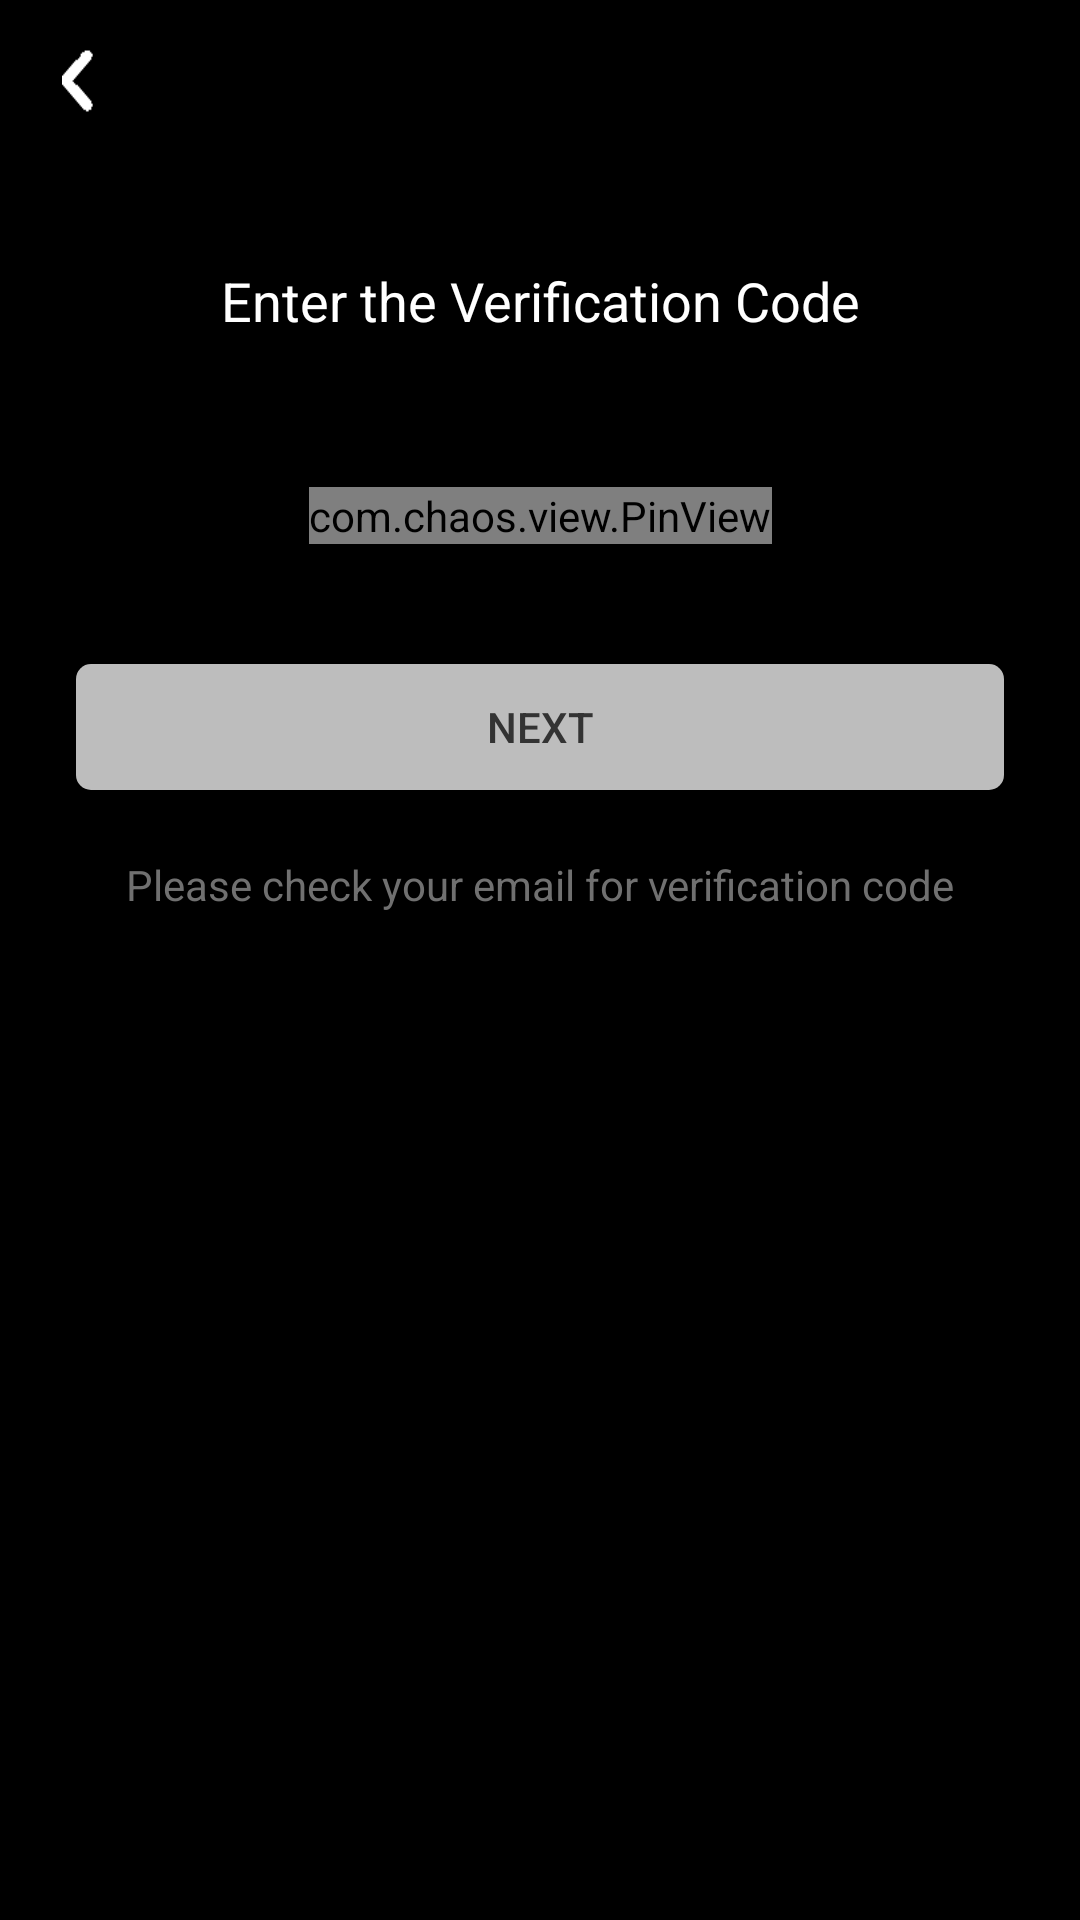

The Android layout XML behind this screen, and the referenced resources:
<!-- AndroidManifest.xml: application theme Theme.RakhboKoi -->
<!-- res/layout/fragment_otp.xml -->
<?xml version="1.0" encoding="utf-8"?>
<androidx.constraintlayout.widget.ConstraintLayout xmlns:android="http://schemas.android.com/apk/res/android"
    xmlns:tools="http://schemas.android.com/tools"
    android:layout_width="match_parent"
    android:layout_height="match_parent"
    android:background="@color/black"
    xmlns:app="http://schemas.android.com/apk/res-auto"
    tools:context=".Fragment.User.OtpFragment">

    <androidx.constraintlayout.widget.Guideline
        android:id="@+id/guideline1"
        android:layout_width="wrap_content"
        android:layout_height="wrap_content"
        android:orientation="vertical"
        app:layout_constraintGuide_percent="0.04" />

    <androidx.constraintlayout.widget.Guideline
        android:id="@+id/guideline2"
        android:layout_width="wrap_content"
        android:layout_height="wrap_content"
        android:orientation="vertical"
        app:layout_constraintGuide_percent="0.96" />

    <androidx.constraintlayout.widget.Guideline
        android:id="@+id/guideline3"
        android:layout_width="wrap_content"
        android:layout_height="wrap_content"
        android:orientation="vertical"
        app:layout_constraintGuide_percent="0.07" />

    <androidx.constraintlayout.widget.Guideline
        android:id="@+id/guideline4"
        android:layout_width="wrap_content"
        android:layout_height="wrap_content"
        android:orientation="vertical"
        app:layout_constraintGuide_percent="0.93" />

    
    <androidx.constraintlayout.widget.ConstraintLayout
        android:id="@+id/constraintLayout"
        android:layout_width="match_parent"
        android:layout_height="48dp"
        app:layout_constraintTop_toTopOf="parent">

        
        <androidx.constraintlayout.widget.ConstraintLayout
            android:id="@+id/constraintLayoutId_backButton"
            android:layout_width="40dp"
            android:layout_height="40dp"
            android:layout_marginLeft="6dp"
            android:layout_marginTop="6dp"
            android:background="@drawable/background_button"
            android:clickable="true"
            app:layout_constraintBottom_toBottomOf="parent"
            app:layout_constraintStart_toStartOf="parent"
            app:layout_constraintTop_toTopOf="parent">

            <View
                android:layout_width="10.66dp"
                android:layout_height="21.32dp"
                android:background="@drawable/icon_back"
                app:layout_constraintBottom_toBottomOf="parent"
                app:layout_constraintEnd_toEndOf="parent"
                app:layout_constraintStart_toStartOf="parent"
                app:layout_constraintTop_toTopOf="parent">

            </View>

        </androidx.constraintlayout.widget.ConstraintLayout>
        

    </androidx.constraintlayout.widget.ConstraintLayout>
    

    
    <TextView
        android:id="@+id/textView"
        android:layout_width="match_parent"
        android:layout_height="wrap_content"
        android:layout_marginTop="40dp"
        android:gravity="center"
        android:text="Enter the Verification Code"
        android:textColor="@color/white"
        android:textSize="18dp"
        app:layout_constraintEnd_toStartOf="@+id/guideline2"
        app:layout_constraintStart_toStartOf="@+id/guideline1"
        app:layout_constraintTop_toBottomOf="@+id/constraintLayout">

    </TextView>
    

    
    <TextView
        android:id="@+id/textView_warning"
        android:layout_width="match_parent"
        android:layout_height="wrap_content"
        android:gravity="center"
        android:textColor="@color/red"
        android:textSize="14dp"
        android:textStyle="bold"
        app:layout_constraintBottom_toTopOf="@+id/pinViewId"
        app:layout_constraintTop_toBottomOf="@+id/textView">

    </TextView>
    

    
    <com.chaos.view.PinView
        android:id="@+id/pinViewId"
        style="@style/PinWidget.PinView"
        android:layout_marginTop="50dp"
        android:layout_width="wrap_content"
        android:layout_height="wrap_content"
        app:layout_constraintTop_toBottomOf="@+id/textView"
        app:layout_constraintEnd_toStartOf="@+id/guideline2"
        app:layout_constraintStart_toStartOf="@+id/guideline1"
        android:cursorVisible="true"
        android:gravity="center"
        android:inputType="number"
        android:textColor="@color/white"
        android:textSize="12dp"
        android:textStyle="bold"
        app:itemCount="6"
        app:itemHeight="40dp"
        app:itemRadius="5dp"
        app:itemSpacing="10dp"
        app:itemWidth="40dp"
        app:lineColor="@color/black_custom2"
        app:lineWidth="1.5dp">

    </com.chaos.view.PinView>
    

    
    <Button
        android:id="@+id/buttonId_next"
        android:layout_width="0dp"
        android:layout_height="42dp"
        android:layout_marginTop="40dp"
        android:background="@drawable/button2"
        android:outlineSpotShadowColor="@android:color/transparent"
        android:text="NEXT"
        android:textColor="@color/black_custom"
        android:textSize="14dp"
        app:layout_constraintEnd_toStartOf="@+id/guideline4"
        app:layout_constraintStart_toStartOf="@+id/guideline3"
        app:layout_constraintTop_toBottomOf="@+id/pinViewId">

    </Button>
    

    <TextView
        android:id="@+id/textViewId_message"
        android:layout_width="0dp"
        android:layout_height="wrap_content"
        android:layout_marginTop="22dp"
        android:gravity="center"
        android:text="Please check your email for verification code"
        android:textColor="@color/black_custom2"
        android:textSize="14dp"
        app:layout_constraintEnd_toStartOf="@+id/guideline2"
        app:layout_constraintStart_toStartOf="@+id/guideline1"
        app:layout_constraintTop_toBottomOf="@+id/buttonId_next">

    </TextView>

</androidx.constraintlayout.widget.ConstraintLayout>
<!-- resources referenced by this layout -->
<resources>
  <color name="black">#FF000000</color>
  <color name="black_custom">#333333</color>
  <color name="black_custom2">#707070</color>
  <color name="red">#DD2853</color>
  <color name="white">#FFFFFFFF</color>
  <!-- drawable background_button (drawable) -->
  <?xml version="1.0" encoding="utf-8"?>
  <ripple xmlns:android="http://schemas.android.com/apk/res/android"
      xmlns:tools="http://schemas.android.com/tools"
      android:color="@color/ripple_color"
      tools:targetApi="lollipop">
  
      <item>
          <shape>
              <corners android:radius="500dp"></corners>
              <solid android:color="@color/black"></solid>
          </shape>
      </item>
  
  </ripple>
  <!-- drawable button2 (drawable) -->
  <?xml version="1.0" encoding="utf-8"?>
  <ripple xmlns:android="http://schemas.android.com/apk/res/android"
      xmlns:tools="http://schemas.android.com/tools"
      android:color="@color/ripple_color"
      tools:targetApi="lollipop">
  
      <item>
          <shape>
              <corners android:radius="5dp"></corners>
              <solid android:color="@color/grey_light_2"></solid>
          </shape>
      </item>
  
  </ripple>
  <!-- drawable icon_back: png bitmap (drawable, 1820 bytes) -->
  <style name="Theme.RakhboKoi" parent="Theme.MaterialComponents.DayNight.DarkActionBar">
  
          
          <item name="colorPrimary">@color/white</item>
          <item name="colorPrimaryVariant">@color/white</item>
          <item name="colorOnPrimary">@color/white</item>
  
          
          <item name="colorSecondary">@color/white</item>
          <item name="colorSecondaryVariant">@color/white</item>
          <item name="colorOnSecondary">@color/black</item>
  
          
          <item name="android:statusBarColor" tools:targetApi="lollipop">@color/black</item>
          
  
          
          <item name="android:navigationBarColor" tools:targetApi="lollipop">@color/black</item>
  
      </style>
  <color name="ripple_color">#D8D8D4</color>
  <color name="grey_light_2">#BDBDBD</color>
</resources>
